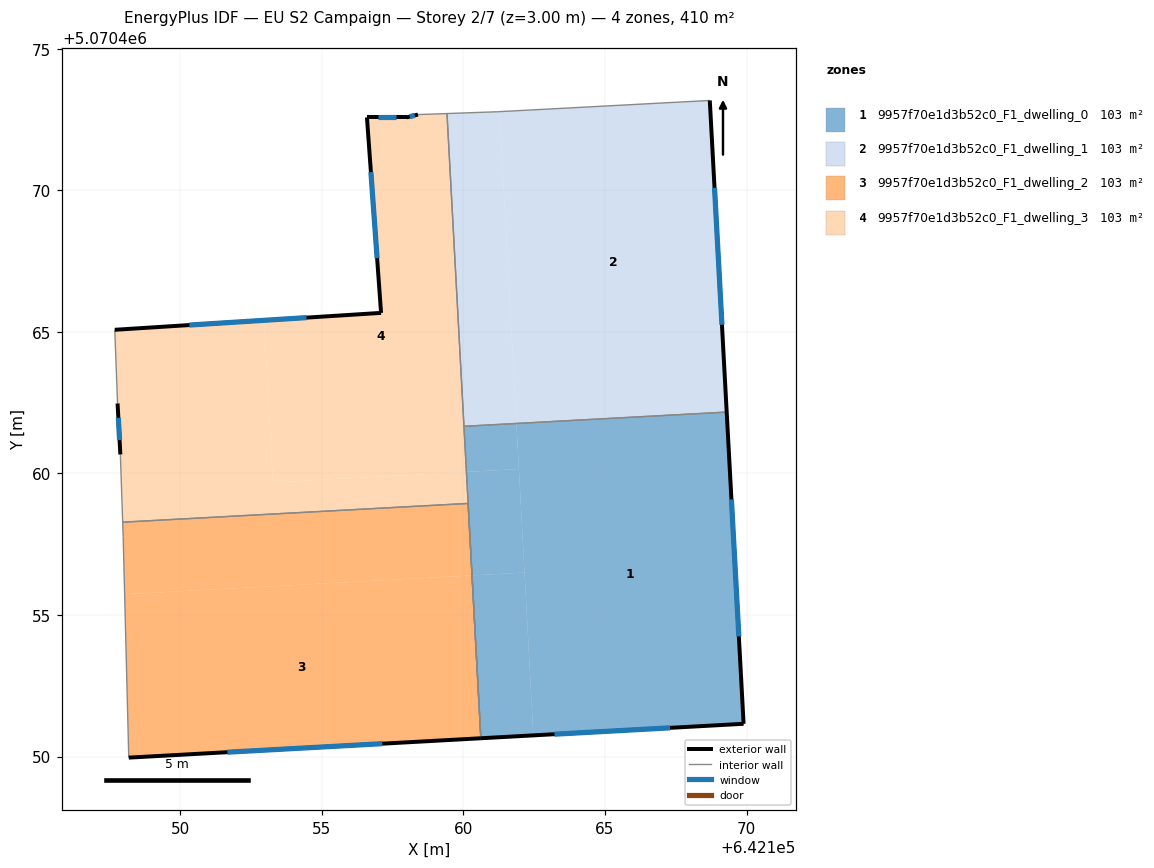
=== STOREY PLAN SPEC (per zone: floor XY polygon, exterior-wall plan segments, windows/doors) ===
zone 1: 9957f70e1d3b52c0_F1_dwelling_0  (102.5 m²)
  floor: (642169.90, 5070451.16) (642169.30, 5070462.17) (642161.87, 5070461.76) (642162.47, 5070450.75)
  floor: (642162.47, 5070450.75) (642162.16, 5070456.50) (642160.31, 5070456.40) (642160.62, 5070450.65)
  floor: (642162.16, 5070456.50) (642161.96, 5070460.16) (642160.11, 5070460.05) (642160.31, 5070456.40)
  floor: (642161.96, 5070460.16) (642161.87, 5070461.76) (642160.02, 5070461.66) (642160.11, 5070460.05)
  exterior wall: (642169.30, 5070462.17) – (642169.90, 5070451.16)  [11.0 m]
    window: (642169.47, 5070459.08) – (642169.73, 5070454.24)  [6.4 m²]
  exterior wall: (642169.90, 5070451.16) – (642160.62, 5070450.65)  [9.3 m]
    window: (642167.30, 5070451.01) – (642163.22, 5070450.79)  [5.4 m²]
  interior walls: 2
zone 2: 9957f70e1d3b52c0_F1_dwelling_1  (102.5 m²)
  floor: (642169.30, 5070462.17) (642168.70, 5070473.17) (642161.28, 5070472.78) (642161.87, 5070461.76)
  floor: (642161.87, 5070461.76) (642161.28, 5070472.78) (642161.20, 5070472.77) (642159.42, 5070472.71) (642160.02, 5070461.66)
  exterior wall: (642168.70, 5070473.17) – (642169.30, 5070462.17)  [11.0 m]
    window: (642168.87, 5070470.09) – (642169.13, 5070465.25)  [6.4 m²]
  interior walls: 4
zone 3: 9957f70e1d3b52c0_F1_dwelling_2  (102.5 m²)
  floor: (642160.62, 5070450.65) (642160.30, 5070456.40) (642148.04, 5070455.73) (642148.18, 5070449.96)
  floor: (642160.30, 5070456.40) (642160.17, 5070458.94) (642147.97, 5070458.28) (642147.98, 5070457.77) (642148.04, 5070455.73)
  exterior wall: (642160.62, 5070450.65) – (642148.18, 5070449.96)  [12.5 m]
    window: (642157.13, 5070450.45) – (642151.67, 5070450.15)  [7.2 m²]
  interior walls: 4
zone 4: 9957f70e1d3b52c0_F1_dwelling_3  (102.5 m²)
  floor: (642160.11, 5070460.05) (642159.42, 5070472.71) (642158.40, 5070472.67) (642157.99, 5070472.58) (642156.59, 5070472.58) (642157.09, 5070465.67) (642152.96, 5070465.41) (642153.27, 5070459.68)
  floor: (642160.30, 5070456.40) (642160.11, 5070460.05) (642153.27, 5070459.68) (642152.96, 5070465.41) (642147.69, 5070465.07) (642147.79, 5070462.47) (642147.88, 5070460.67) (642147.97, 5070458.28) (642160.17, 5070458.94)
  exterior wall: (642147.88, 5070460.67) – (642147.79, 5070462.47)  [1.8 m]
    window: (642147.86, 5070461.17) – (642147.81, 5070461.97)  [1.0 m²]
  exterior wall: (642147.69, 5070465.07) – (642157.09, 5070465.67)  [9.4 m]
    window: (642150.32, 5070465.24) – (642154.46, 5070465.50)  [5.5 m²]
  exterior wall: (642157.09, 5070465.67) – (642156.59, 5070472.58)  [6.9 m]
    window: (642156.95, 5070467.60) – (642156.73, 5070470.64)  [4.0 m²]
  exterior wall: (642156.59, 5070472.58) – (642157.99, 5070472.58)  [1.4 m]
    window: (642156.99, 5070472.58) – (642157.60, 5070472.58)  [0.8 m²]
  exterior wall: (642157.99, 5070472.58) – (642158.40, 5070472.67)  [0.4 m]
    window: (642158.11, 5070472.60) – (642158.28, 5070472.65)  [0.2 m²]
  interior walls: 7

=== DERIVED (storey summary) ===
Building: EU S2 Campaign
Storey: 2 of 7  (floor level z = 3.00 m)
Storey gross floor area: 410.0 m²
Zones on this storey: 4
  - 9957f70e1d3b52c0_F1_dwelling_0: floor 102.5 m²; exterior wall 20.3 m (61.0 m²); 2 window(s) 11.8 m²; WWR 19.3%
  - 9957f70e1d3b52c0_F1_dwelling_1: floor 102.5 m²; exterior wall 11.0 m (33.1 m²); 1 window(s) 6.4 m²; WWR 19.3%
  - 9957f70e1d3b52c0_F1_dwelling_2: floor 102.5 m²; exterior wall 12.5 m (37.4 m²); 1 window(s) 7.2 m²; WWR 19.3%
  - 9957f70e1d3b52c0_F1_dwelling_3: floor 102.5 m²; exterior wall 20.0 m (59.9 m²); 5 window(s) 11.6 m²; WWR 19.3%
Zone adjacency (shared interzone walls):
  - 9957f70e1d3b52c0_F1_dwelling_0 ↔ 9957f70e1d3b52c0_F1_dwelling_1
  - 9957f70e1d3b52c0_F1_dwelling_0 ↔ 9957f70e1d3b52c0_F1_dwelling_3
  - 9957f70e1d3b52c0_F1_dwelling_1 ↔ 9957f70e1d3b52c0_F1_dwelling_3
  - 9957f70e1d3b52c0_F1_dwelling_2 ↔ 9957f70e1d3b52c0_F1_dwelling_3